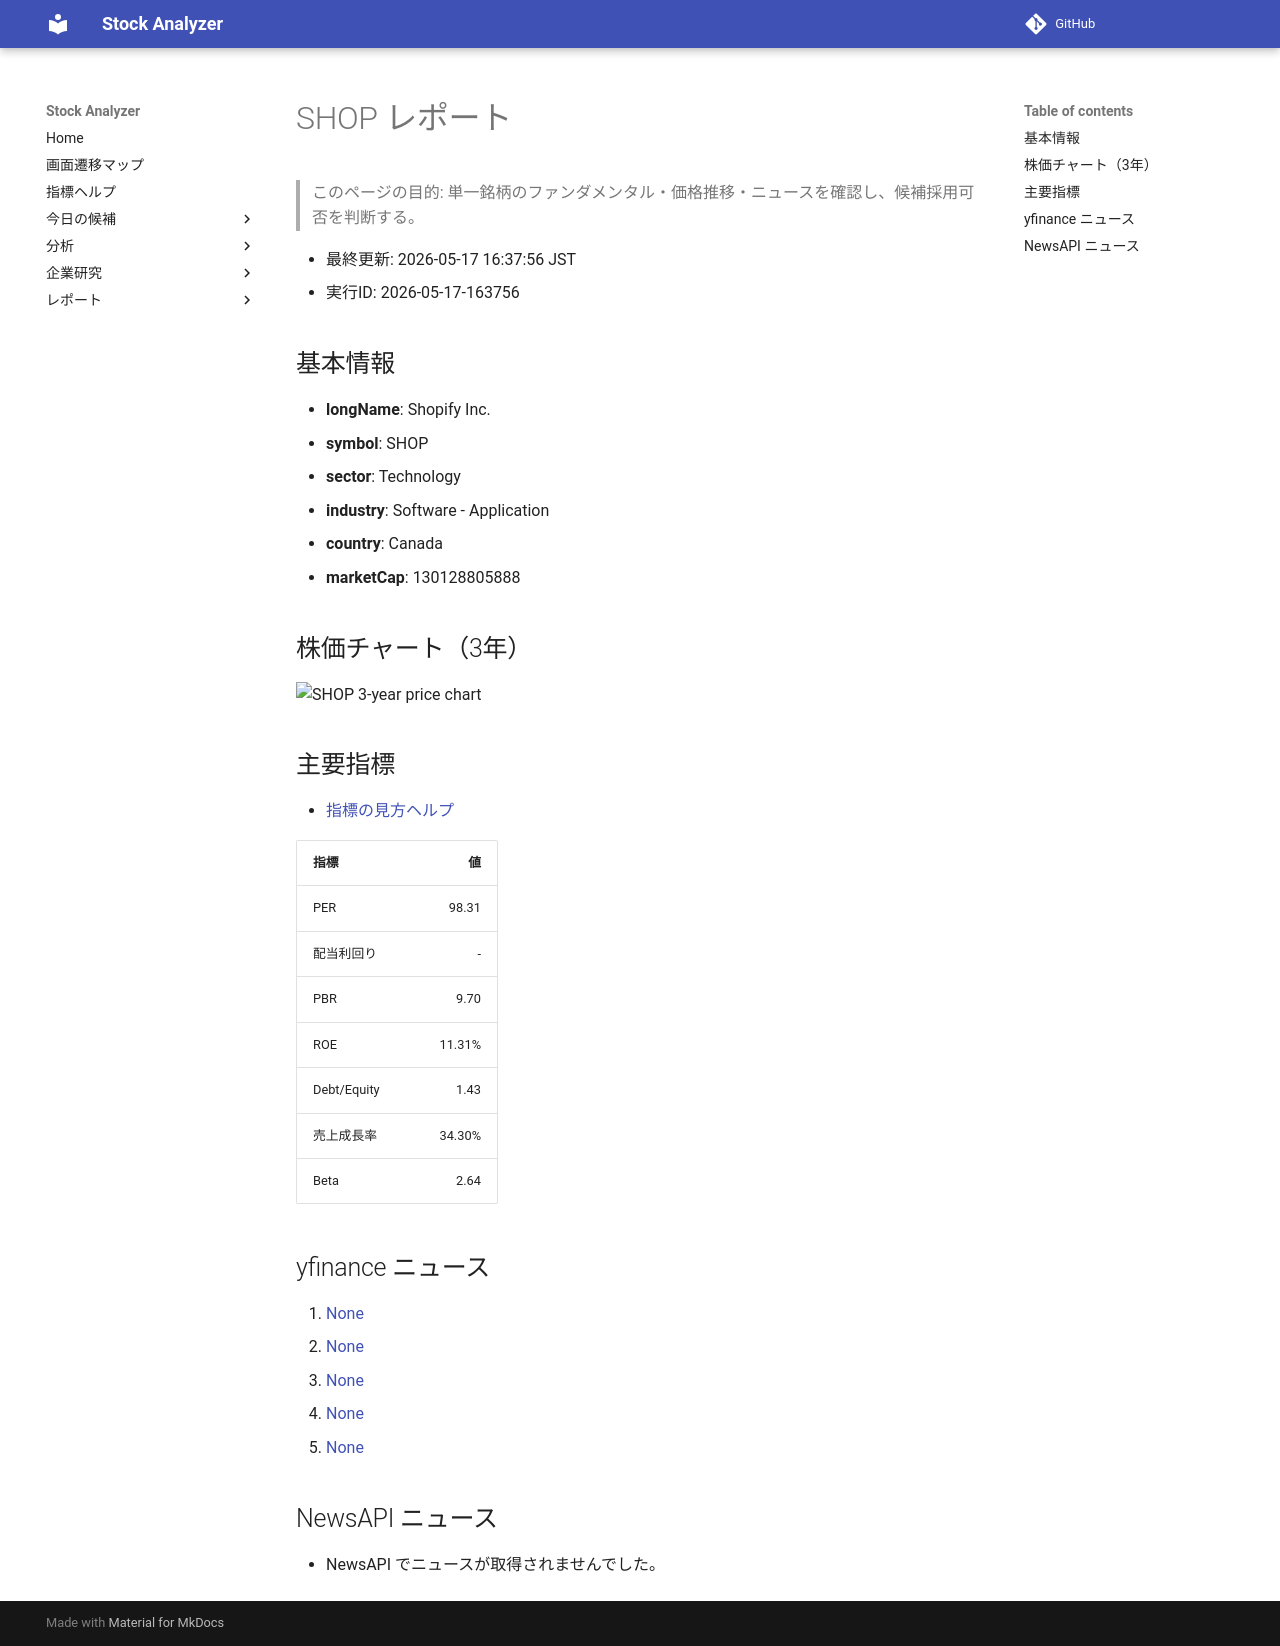

repository: Yumi-note/Making-APP · page: reports/2026-05-17/163756/SHOP/index.html · generator: mkdocs

# SHOP レポート

> このページの目的: 単一銘柄のファンダメンタル・価格推移・ニュースを確認し、候補採用可否を判断する。

- 最終更新: 2026-05-17 16:37:56 JST
- 実行ID: 2026-05-17-163756

## 基本情報

- **longName**: Shopify Inc.
- **symbol**: SHOP
- **sector**: Technology
- **industry**: Software - Application
- **country**: Canada
- **marketCap**: 130128805888

## 株価チャート（3年）

![SHOP 3-year price chart](SHOP_3y.png)

## 主要指標

- [指標の見方ヘルプ](../../../../indicators.md)

| 指標 | 値 |
|---|---:|
| PER | 98.31 |
| 配当利回り | - |
| PBR | 9.70 |
| ROE | 11.31% |
| Debt/Equity | 1.43 |
| 売上成長率 | 34.30% |
| Beta | 2.64 |

## yfinance ニュース

1. [None](None)
2. [None](None)
3. [None](None)
4. [None](None)
5. [None](None)

## NewsAPI ニュース

- NewsAPI でニュースが取得されませんでした。
